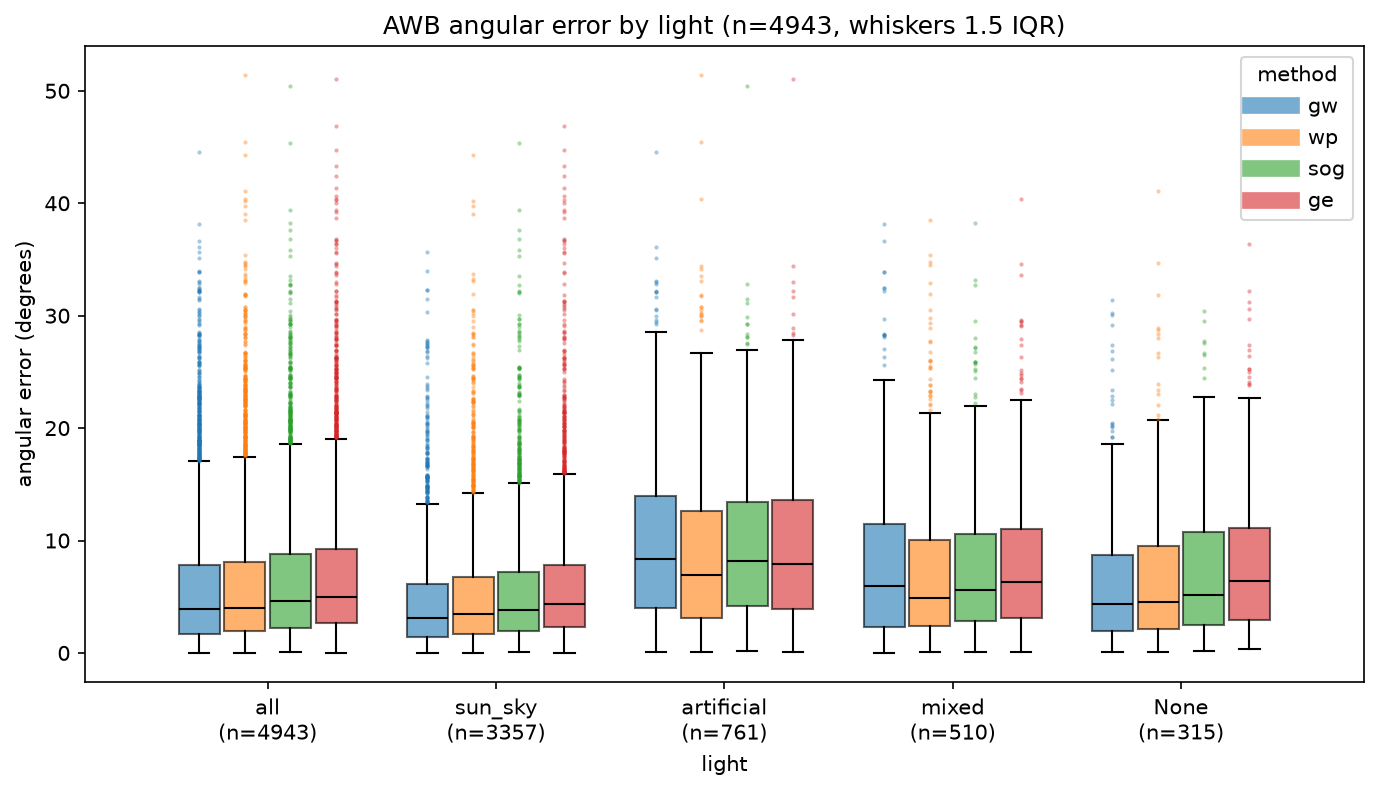

The data file committed next to this chart (first rows):
group, method, n, min, q1, median, q3, max, whisker_low, whisker_high, n_fliers
all, gw, 4943, 0.02245, 1.664, 3.94, 7.839, 44.56, 0.02245, 17.08, 304
all, wp, 4943, 0.006733, 1.91, 3.98, 8.117, 51.38, 0.006733, 17.41, 308
all, sog, 4943, 0.05446, 2.238, 4.581, 8.795, 50.45, 0.05446, 18.63, 227
all, ge, 4943, 0.02393, 2.635, 4.986, 9.221, 51.03, 0.02393, 18.99, 253
sun_sky, gw, 3357, 0.02821, 1.374, 3.14, 6.155, 35.69, 0.02821, 13.27, 141
sun_sky, wp, 3357, 0.006733, 1.711, 3.478, 6.741, 44.31, 0.006733, 14.27, 194
sun_sky, sog, 3357, 0.05446, 1.945, 3.847, 7.226, 45.37, 0.05446, 15.12, 177
sun_sky, ge, 3357, 0.02393, 2.348, 4.361, 7.792, 46.84, 0.02393, 15.94, 202
artificial, gw, 761, 0.07324, 4.022, 8.335, 13.98, 44.56, 0.07324, 28.56, 16
artificial, wp, 761, 0.05452, 3.084, 6.934, 12.63, 51.38, 0.05452, 26.68, 19
artificial, sog, 761, 0.1577, 4.134, 8.206, 13.41, 50.45, 0.1577, 26.96, 12
artificial, ge, 761, 0.1031, 3.935, 7.934, 13.6, 51.03, 0.1031, 27.79, 9
mixed, gw, 510, 0.02245, 2.343, 5.933, 11.44, 38.15, 0.02245, 24.25, 16
mixed, wp, 510, 0.06689, 2.373, 4.856, 10.01, 38.52, 0.06689, 21.35, 31
mixed, sog, 510, 0.1055, 2.866, 5.6, 10.6, 38.22, 0.1055, 21.98, 18
mixed, ge, 510, 0.1142, 3.106, 6.303, 11.07, 40.41, 0.1142, 22.51, 20
None, gw, 315, 0.09615, 1.984, 4.384, 8.685, 31.42, 0.09615, 18.6, 19
None, wp, 315, 0.1165, 2.093, 4.497, 9.552, 41.07, 0.1165, 20.7, 15
None, sog, 315, 0.1307, 2.519, 5.126, 10.74, 30.43, 0.1307, 22.8, 8
None, ge, 315, 0.3621, 2.962, 6.41, 11.14, 36.38, 0.3621, 22.63, 15
